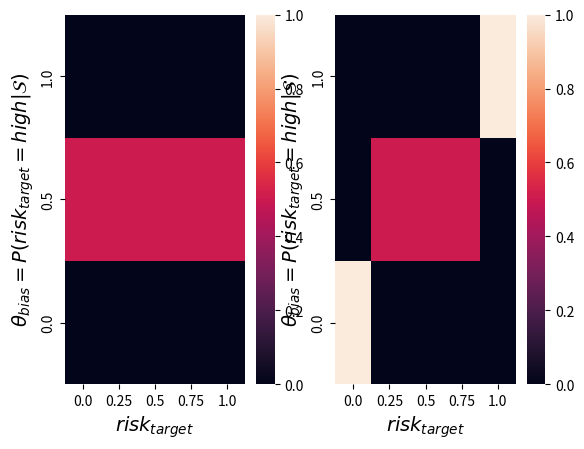

This chart was generated by the following Python code:
#!/usr/bin/python3
# -*-coding:utf-8-*-

import matplotlib.pyplot as plt
import seaborn as sns
import numpy as np

nobias_matrix = np.array([
    [0, 0, 0, 0, 0],
    [0.5, 0.5, 0.5, 0.5, 0.5],
    [0, 0, 0, 0, 0],
    ])
bias_matrix = np.array([
    [0, 0, 0, 0, 1.0],
    [0, 0.5, 0.5, 0.5, 0],
    [1.0, 0, 0, 0, 0],
    ])

fig, ax = plt.subplots(1,2)
sns.heatmap(nobias_matrix, ax=ax[0], vmin=0.0, vmax=1.0)
sns.heatmap(bias_matrix, ax=ax[1], vmin=0.0, vmax=1.0)
ax[0].set_xlabel(r"$risk_{target}$", fontsize=14)
ax[0].set_ylabel(r"$\theta_{bias}=P(risk_{target}=high|\mathcal{S})$", fontsize=14)
ax[1].set_xlabel(r"$risk_{target}$", fontsize=14)
ax[1].set_ylabel(r"$\theta_{bias}=P(risk_{target}=high|\mathcal{S})$", fontsize=14)
ax[0].set_xticklabels([0.0, 0.25, 0.5, 0.75, 1.0])
ax[0].set_yticklabels([1.0, 0.5, 0.0])
ax[1].set_xticklabels([0.0, 0.25, 0.5, 0.75, 1.0])
ax[1].set_yticklabels([1.0, 0.5, 0.0])
plt.show()

